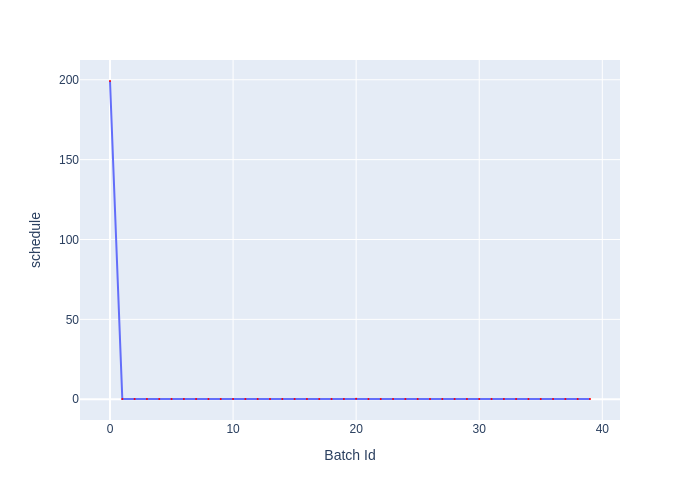

Values plotted in this chart, from the file beside it:
Batch Id, schedule
0, 199.2
1, 0.1827
2, 0.1735
3, 0.174
4, 0.2108
5, 0.2039
6, 0.174
7, 0.2157
8, 0.1658
9, 0.1682
10, 0.1974
11, 0.1745
12, 0.1651
13, 0.1609
14, 0.175
15, 0.1688
16, 0.1661
17, 0.1696
18, 0.165
19, 0.1825
20, 0.2396
21, 0.169
22, 0.1652
23, 0.1594
24, 0.1575
25, 0.1627
26, 0.1561
27, 0.1535
28, 0.1502
29, 0.1521
30, 0.1511
31, 0.1521
32, 0.1555
33, 0.1584
34, 0.159
35, 0.1572
36, 0.1521
37, 0.1536
38, 0.1529
39, 0.1576
